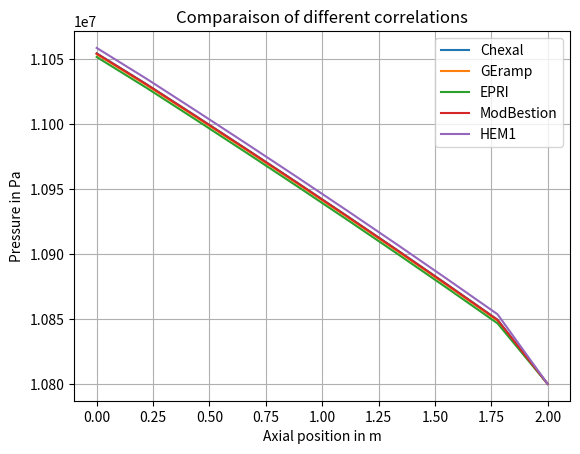

This chart was generated by the following Python code: (Note: this script raises an exception after producing the figure.)
import numpy as np 
import matplotlib.pyplot as plt 


# Données brutes sous forme de chaîne de caractères
Chexal = """PCOOL:   11054273.0       11030407.0       11005525.0       10980361.0       10954891.0       10929086.0       10902917.0       10876347.0       10849405.0       10800000.0    
 VCOOL:   9.23251629       9.23290825       9.36278725       9.50038719       9.64653969       9.80220890       9.96856403       10.1469727       10.3314667       13.1335011    
 DCOOL:   758.212280       758.179504       747.672241       736.856689       725.699585       714.169312       702.235718       689.874023       677.547363       532.877197    
 TCOOL:   552.857117       552.855042       558.460571       563.945984       569.305542       574.528809       579.600952       584.501770       589.040527       589.856201    
 EPS:   0.00000000       0.00000000       0.00000000       0.00000000       0.00000000       0.00000000       0.00000000       0.00000000       0.00000000      0.231642544    
 XFL:   0.00000000       0.00000000       0.00000000       0.00000000       0.00000000       0.00000000       0.00000000       0.00000000       0.00000000       3.13469954E-02
 TSAT:   591.601135       591.438660       591.269043       591.097168       590.922852       590.745972       590.566284       590.383423       590.197693       589.856201    
 MUT:   9.52207629E-05   9.52139162E-05   9.28838126E-05   9.06177302E-05   8.84035617E-05   8.62309171E-05   8.40907451E-05   8.19758425E-05   7.99554109E-05   7.96065724E-05
"""

GEramp = """PCOOL:   11053564.0       11029698.0       11004816.0       10979652.0       10954182.0       10928377.0       10902208.0       10875638.0       10848685.0       10800000.0    
 VCOOL:   9.23252201       9.23292542       9.36279202       9.50038719       9.64653206       9.80221748       9.96857738       10.1469860       10.3314371       13.0752125    
 DCOOL:   758.211365       758.178223       747.671936       736.855835       725.698181       714.168518       702.237122       689.875061       677.548584       535.760193    
 TCOOL:   552.857056       552.855164       558.460144       563.945740       569.305542       574.528442       579.599670       584.500610       589.039368       589.856201    
 EPS:   0.00000000       0.00000000       0.00000000       0.00000000       0.00000000       0.00000000       0.00000000       0.00000000       0.00000000      0.226947382    
 XFL:   0.00000000       0.00000000       0.00000000       0.00000000       0.00000000       0.00000000       0.00000000       0.00000000       0.00000000       3.13471928E-02
 TSAT:   591.596313       591.433838       591.264221       591.092285       590.918030       590.741089       590.561401       590.378540       590.192749       589.856201    
 MUT:   9.52205592E-05   9.52136324E-05   9.28837471E-05   9.06175774E-05   8.84032997E-05   8.62307861E-05   8.40909852E-05   8.19760171E-05   7.99555637E-05   7.96065724E-05
"""

HEM1 = """PCOOL:   11058459.0       11034593.0       11009710.0       10984546.0       10959076.0       10933272.0       10907102.0       10880533.0       10853591.0       10800000.0    
 VCOOL:   9.23244858       9.23284721       9.36275291       9.50035572       9.64651966       9.80220890       9.96860123       10.1470222       10.3316631       13.6328506    
 DCOOL:   758.218018       758.185242       747.678223       736.862000       725.703613       714.172607       702.236877       689.872620       677.531799       513.213257    
 TCOOL:   552.857422       552.855408       558.461060       563.947083       569.307556       574.531494       579.604675       584.506714       589.050659       589.856201    
 EPS:   0.00000000       0.00000000       0.00000000       0.00000000       0.00000000       0.00000000       0.00000000       0.00000000       0.00000000      0.263666213    
 XFL:   0.00000000       0.00000000       0.00000000       0.00000000       0.00000000       0.00000000       0.00000000       0.00000000       0.00000000       3.13766561E-02
 TSAT:   591.629578       591.467224       591.297607       591.125793       590.951538       590.774719       590.595032       590.412292       590.226562       589.856201    
 MUT:   9.52219852E-05   9.52151167E-05   9.28850277E-05   9.06187634E-05   8.84043111E-05   8.62314773E-05   8.40909779E-05   8.19756533E-05   7.99529807E-05   7.96065724E-05
"""

EPRI = """PCOOL:   11051477.0       11027610.0       11002728.0       10977564.0       10952094.0       10926290.0       10900120.0       10873551.0       10846598.0       10800000.0    
 VCOOL:   9.23254490       9.23295784       9.36281776       9.50038719       9.64650440       9.80219746       9.96858120       10.1470337       10.3314219       12.8197107    
 DCOOL:   758.208679       758.175659       747.669556       736.853210       725.695740       714.167542       702.238831       689.879456       677.557007       546.339905    
 TCOOL:   552.856689       552.854797       558.459595       563.945190       569.304749       574.526917       579.596802       584.496765       589.034119       589.856201    
 EPS:   0.00000000       0.00000000       0.00000000       0.00000000       0.00000000       0.00000000       0.00000000       0.00000000       0.00000000      0.209717751    
 XFL:   0.00000000       0.00000000       0.00000000       0.00000000       0.00000000       0.00000000       0.00000000       0.00000000       0.00000000       3.13557647E-02
 TSAT:   591.582092       591.419617       591.249939       591.078064       590.903748       590.726807       590.547058       590.364197       590.178345       589.856201    
 MUT:   9.52200353E-05   9.52131086E-05   9.28832669E-05   9.06170608E-05   8.84028341E-05   8.62305824E-05   8.40912980E-05   8.19767156E-05   7.99568661E-05   7.96065724E-05
"""

ModBestion = """PCOOL:   11054125.0       11030258.0       11005376.0       10980212.0       10954742.0       10928938.0       10902768.0       10876199.0       10849257.0       10800000.0    
 VCOOL:   9.23251247       9.23291874       9.36280537       9.50039101       9.64651680       9.80217934       9.96855450       10.1469955       10.3314962       13.1159163    
 DCOOL:   758.211487       758.178711       747.672729       736.856384       725.698730       714.168518       702.237244       689.877380       677.550171       533.556885    
 TCOOL:   552.857422       552.855347       558.460144       563.946045       569.305786       574.528992       579.600159       584.500366       589.039429       589.856201    
 EPS:   0.00000000       0.00000000       0.00000000       0.00000000       0.00000000       0.00000000       0.00000000       0.00000000       0.00000000      0.230535567    
 XFL:   0.00000000       0.00000000       0.00000000       0.00000000       0.00000000       0.00000000       0.00000000       0.00000000       0.00000000       3.13575380E-02
 TSAT:   591.600098       591.437683       591.268005       591.096130       590.921875       590.744995       590.565247       590.382446       590.196655       589.856201    
 MUT:   9.52205883E-05   9.52137343E-05   9.28839363E-05   9.06176501E-05   8.84034089E-05   8.62307788E-05   8.40910216E-05   8.19763882E-05   7.99558329E-05   7.96065724E-05
"""



# Traitement de chaque ligne pour extraire les valeurs numériques
def extraire(var_name, line_nb, data_name):
    data_lines = data_name.strip().split("\n")
    values = data_lines[line_nb].split(":")[1]
    # Séparation des valeurs en une liste de flottants
    for value in values.split():
        var_name.append(float(value))
    return

# Affichage du tableau des valeurs de pression triées
PHEM1=[]
PMB=[]
PEPRI=[]
PGER=[]
PCHEXAL=[]
extraire(PHEM1, 0, HEM1)
extraire(PMB, 0, ModBestion)
extraire(PEPRI, 0, EPRI)
extraire(PGER, 0, GEramp)
extraire(PCHEXAL, 0, Chexal)

"""extraire(VCOOL, 1)
extraire(DCOOL, 2)
extraire(TCOOL, 3)
extraire(EPS, 4)
extraire(XFL, 5)
extraire(TSAT, 6)
extraire(MUT, 7)"""
Zaxis=np.linspace(0,2,len(PHEM1))

figp, axp = plt.subplots()
axp.plot(Zaxis,PCHEXAL, label='Chexal')
axp.plot(Zaxis,PGER, label='GEramp')
axp.plot(Zaxis,PEPRI, label='EPRI')
axp.plot(Zaxis,PMB, label='ModBestion')
axp.plot(Zaxis,PHEM1, label='HEM1')
axp.set_xlabel("Axial position in m")
axp.set_ylabel("Pressure in Pa")
axp.set_title("Comparaison of different correlations")
axp.grid()
axp.legend(loc="best")
plt.show()
figp.savefig(rf'/home/<user>/Version5_BWR/Version5_ev3727/Donjon/data/results_marie/PCorrel13.png', bbox_inches='tight')

# Affichage du tableau des valeurs de titre triées
XHEM1=[]
XMB=[]
XEPRI=[]
XGER=[]
XCHEXAL=[]
extraire(XHEM1, 5, HEM1)
extraire(XMB, 5, ModBestion)
extraire(XEPRI, 5, EPRI)
extraire(XGER, 5, GEramp)
extraire(XCHEXAL, 5, Chexal)

Zaxis=np.linspace(0,2,len(XHEM1))

figx, axx = plt.subplots()
axx.plot(Zaxis,XCHEXAL, label='Chexal')  
axx.plot(Zaxis,XGER, label='GEramp')
axx.plot(Zaxis,XEPRI, label='EPRI')
axx.plot(Zaxis,XMB, label='ModBestion')
axx.plot(Zaxis,XHEM1, label='HEM1')
axx.set_xlabel("Axial position in m")
axx.set_ylabel("Quality")
axx.set_title("Comparaison of different correlations")
axx.grid()
axx.legend(loc="best")
plt.show()
figx.savefig(rf'/home/<user>/Version5_BWR/Version5_ev3727/Donjon/data/results_marie/XCorrel13.png', bbox_inches='tight')

# Affichage du tableau des valeurs de taux de vide triées
EPSHEM1=[]
EPSMB=[]   
EPSPEPRI=[]
EPSGER=[]
EPSCHEXAL=[]
extraire(EPSHEM1, 4, HEM1)
extraire(EPSMB, 4, ModBestion)
extraire(EPSPEPRI, 4, EPRI) 
extraire(EPSGER, 4, GEramp)
extraire(EPSCHEXAL, 4, Chexal)
Zaxis=np.linspace(0,2,len(EPSHEM1))
figeps, axeps = plt.subplots()
axeps.plot(Zaxis,EPSCHEXAL, label='Chexal')
axeps.plot(Zaxis,EPSGER, label='GEramp')
axeps.plot(Zaxis,EPSPEPRI, label='EPRI')
axeps.plot(Zaxis,EPSMB, label='ModBestion')
axeps.plot(Zaxis,EPSHEM1, label='HEM1')
axeps.set_xlabel("Axial position in m")
axeps.set_ylabel("Void fraction")
axeps.set_title("Comparaison of different correlations")
axeps.grid()
axeps.legend(loc="best")
plt.show()
figeps.savefig(rf'/home/<user>/Version5_BWR/Version5_ev3727/Donjon/data/results_marie/EPSCorrel13.png', bbox_inches='tight')


